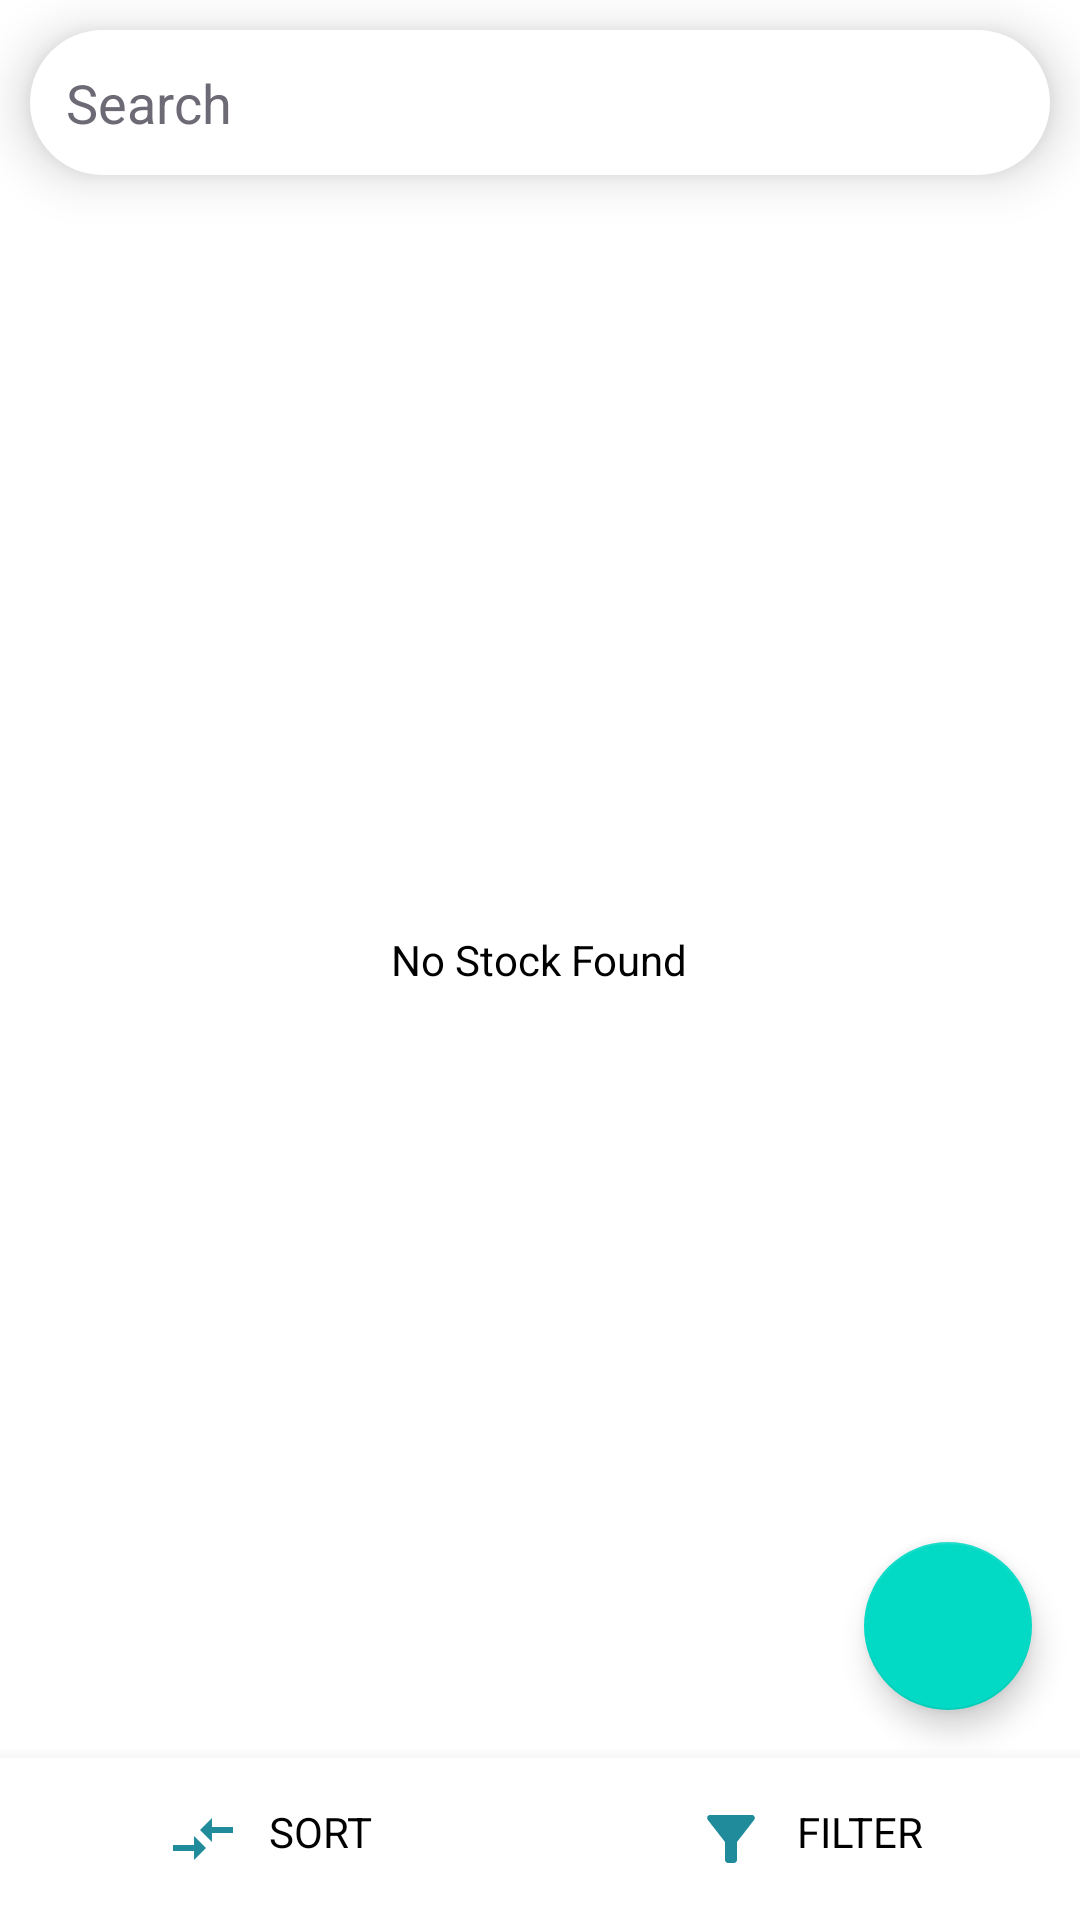

Produce the Android XML layout that renders to this screen, including the resource entries it uses.
<!-- AndroidManifest.xml: application theme Theme.StockPortfolioTracker -->
<!-- res/layout/fragment_portfolio.xml -->
<?xml version="1.0" encoding="utf-8"?>
<RelativeLayout xmlns:android="http://schemas.android.com/apk/res/android"
    xmlns:tools="http://schemas.android.com/tools"
    android:layout_width="match_parent"
    android:layout_height="match_parent"
    xmlns:app="http://schemas.android.com/apk/res-auto"
    tools:context=".fragments.PortfolioFragment">

    <EditText
        android:background="@drawable/search_edittext_bg"
        android:drawablePadding="10dp"
        android:padding="12dp"
        android:textColorHint="@color/gray"
        android:drawableStart="@drawable/ic_baseline_search_24"
        android:layout_alignParentTop="true"
        android:layout_width="match_parent"
        android:layout_height="wrap_content"
        android:hint="@string/search"
        android:id="@+id/search"
        android:textColor="@color/black"
        android:elevation="10dp"

        android:layout_margin="10dp"
        android:maxLines="1"
        android:inputType="text"
        />

    <androidx.recyclerview.widget.RecyclerView
        android:layout_width="match_parent"
        android:id="@+id/stockListRc"
        android:paddingHorizontal="12dp"
        android:layout_height="match_parent"
        app:layoutManager="androidx.recyclerview.widget.LinearLayoutManager"
        tools:listitem="@layout/stock_list_itemview"
        android:layout_below="@id/search"
        android:layout_above="@id/bottomNav"
        android:layout_alignParentEnd="true"/>

    <TextView
        android:id="@+id/noStockText"
        android:text="@string/no_stock_found"
        android:layout_centerInParent="true"
        android:layout_width="wrap_content"
        android:layout_height="wrap_content"/>

    <com.google.android.material.floatingactionbutton.FloatingActionButton
        android:layout_width="wrap_content"
        android:layout_height="wrap_content"
        android:id="@+id/addBtn"
        android:layout_above="@id/bottomNav"
        android:layout_alignParentEnd="true"
        android:layout_marginBottom="16dp"
        android:layout_marginEnd="16dp"
        android:src="@drawable/ic_add"
        android:contentDescription="@string/todo" />

    <LinearLayout
        android:background="@color/white"
        android:elevation="10dp"
        android:id="@+id/bottomNav"
        android:layout_alignParentBottom="true"
        android:layout_width="match_parent"
        android:orientation="horizontal"
        android:layout_height="wrap_content">

        <LinearLayout
            android:layout_width="0dp"
            android:gravity="center"
            android:layout_height="wrap_content"
            android:layout_weight="1">

            <TextView
                android:id="@+id/sortBtn"
                android:paddingVertical="15dp"
                android:drawablePadding="10dp"
                android:layout_width="wrap_content"
                android:layout_height="match_parent"
                android:text="@string/sort"
                app:drawableStartCompat="@drawable/baseline_compare_arrows_24" />

        </LinearLayout>
        <LinearLayout
            android:gravity="center"

            android:layout_width="0dp"
            android:layout_height="wrap_content"
            android:layout_weight="1">

            <TextView
                android:id="@+id/filterBtn"
                android:paddingVertical="15dp"
                android:drawablePadding="10dp"
                android:layout_width="wrap_content"
                android:layout_height="match_parent"
                android:text="@string/filter"
                app:drawableStartCompat="@drawable/baseline_filter_alt_24" />

        </LinearLayout>

    </LinearLayout>

</RelativeLayout>
<!-- res/layout/stock_list_itemview.xml (included above) -->
<?xml version="1.0" encoding="utf-8"?>
<androidx.cardview.widget.CardView xmlns:android="http://schemas.android.com/apk/res/android"
    android:layout_width="match_parent"
    xmlns:app="http://schemas.android.com/apk/res-auto"
    style="@style/card"
    android:layout_height="wrap_content">

    <RelativeLayout
        android:padding="12dp"
        android:layout_width="match_parent"
        android:layout_height="wrap_content">
        <TextView
            android:textAllCaps="true"
            android:textSize="20sp"
            android:textStyle="bold"
            android:id="@+id/stockName"
            android:layout_alignParentStart="true"
            android:layout_alignParentTop="true"
            android:layout_width="match_parent"
            android:text="CHD Chemicals"
            android:layout_height="wrap_content"/>

        <LinearLayout
            android:layout_marginTop="10dp"

            android:layout_below="@id/stockName"
            android:layout_alignParentStart="true"
            android:id="@+id/invested"
            android:layout_width="match_parent"
            android:layout_height="wrap_content"
            android:orientation="vertical">
            <TextView
                android:textAlignment="textStart"
                android:textStyle="bold"
                style="@style/textHeading"
                android:layout_width="match_parent"
                android:layout_height="wrap_content"
                android:text="@string/investment"/>

            <TextView
                android:textColor="@color/gold"
                android:textAlignment="textStart"
                style="@style/textSubHeading"
                android:layout_width="match_parent"
                android:layout_height="wrap_content"
                android:id="@+id/investedText"
                android:text="000"/>
        </LinearLayout>


        <LinearLayout
            android:layout_marginTop="6dp"
            android:layout_below="@id/invested"
            android:layout_alignParentStart="true"
            android:id="@+id/proft"
            android:layout_width="match_parent"
            android:layout_height="wrap_content"
            android:orientation="vertical">
            <TextView
                android:textAlignment="textStart"
                style="@style/textHeading"
                android:layout_width="match_parent"
                android:layout_height="wrap_content"
                android:text="@string/proft"/>

            <TextView
                android:id="@+id/changeText"
                style="@style/textSubHeading"
                android:layout_width="match_parent"
                android:layout_height="wrap_content"
                android:text="_"
                android:textAlignment="textEnd"
                android:textColor="@color/seaGreen" />

            <TextView
                android:textColor="@color/seaGreen"
                android:textAlignment="textStart"
                style="@style/textSubHeading"
                android:layout_width="match_parent"
                android:layout_height="wrap_content"
                android:id="@+id/profitText"
                android:text="000"/>
        </LinearLayout>


        <LinearLayout
            android:layout_marginTop="10dp"

            android:layout_below="@id/stockName"
            android:layout_alignParentEnd="true"
            android:id="@+id/units"
            android:layout_width="match_parent"
            android:layout_height="wrap_content"
            android:orientation="vertical">
            <TextView
                android:textAlignment="textEnd"
                style="@style/textHeading"
                android:layout_width="match_parent"
                android:layout_height="wrap_content"
                android:text="@string/units"/>

            <TextView
                android:textAlignment="textEnd"
                style="@style/textSubHeading"
                android:layout_width="match_parent"
                android:layout_height="wrap_content"
                android:id="@+id/unitsText"
                android:text="000"/>
        </LinearLayout>


        <LinearLayout
            android:layout_marginTop="6dp"
            android:layout_below="@id/invested"
            android:layout_alignParentEnd="true"
            android:id="@+id/change"
            android:layout_width="match_parent"
            android:layout_height="wrap_content"
            android:orientation="vertical">
            <TextView
                android:textAlignment="textEnd"
                style="@style/textHeading"
                android:layout_width="match_parent"
                android:layout_height="wrap_content"
                android:text="@string/change"/>

        </LinearLayout>
    </RelativeLayout>


</androidx.cardview.widget.CardView>
<!-- resources referenced by this layout -->
<resources>
  <color name="black">#FF000000</color>
  <color name="gold">#FDB735</color>
  <color name="gray">#6D6A75</color>
  <color name="seaGreen">#3A9260</color>
  <color name="white">#FFFFFFFF</color>
  <!-- drawable baseline_compare_arrows_24 (drawable) -->
  <vector android:autoMirrored="true" android:height="24dp"
      android:tint="#208B9B" android:viewportHeight="24"
      android:viewportWidth="24" android:width="24dp" xmlns:android="http://schemas.android.com/apk/res/android">
      <path android:fillColor="@android:color/white" android:pathData="M9.01,14H2v2h7.01v3L13,15l-3.99,-4V14zM14.99,13v-3H22V8h-7.01V5L11,9L14.99,13z"/>
  </vector>
  <!-- drawable baseline_filter_alt_24 (drawable) -->
  <vector android:height="24dp" android:tint="#208B9B"
      android:viewportHeight="24" android:viewportWidth="24"
      android:width="24dp" xmlns:android="http://schemas.android.com/apk/res/android">
      <path android:fillColor="@android:color/white" android:pathData="M4.25,5.61C6.27,8.2 10,13 10,13v6c0,0.55 0.45,1 1,1h2c0.55,0 1,-0.45 1,-1v-6c0,0 3.72,-4.8 5.74,-7.39C20.25,4.95 19.78,4 18.95,4H5.04C4.21,4 3.74,4.95 4.25,5.61z"/>
  </vector>
  <!-- drawable search_edittext_bg (drawable) -->
  <?xml version="1.0" encoding="utf-8"?>
  <shape android:shape="rectangle" xmlns:android="http://schemas.android.com/apk/res/android">
      <corners android:radius="30dp"/>
  
      <solid android:color="@color/white"/>
  </shape>
  <string name="change">Change</string>
  <string name="filter">FILTER</string>
  <string name="investment">Investment</string>
  <string name="no_stock_found">No Stock Found</string>
  <string name="proft">Profit</string>
  <string name="search">Search</string>
  <string name="sort">SORT</string>
  <string name="todo">TODO</string>
  <string name="units">Units</string>
  <style name="card" parent="Theme.MaterialComponents.DayNight.NoActionBar">
          <item name="cardBackgroundColor">@color/smokewhite</item>
          <item name="cardCornerRadius">8dp</item>
          <item name="android:layout_marginTop">1dp</item>
          <item name="cardElevation">2dp</item>
      </style>
  <style name="textHeading" parent="Theme.MaterialComponents.DayNight.NoActionBar">
          <item name="android:textSize">16sp</item>
          <item name="android:textStyle">bold</item>
      </style>
  <style name="textSubHeading" parent="Theme.MaterialComponents.DayNight.NoActionBar">
          <item name="android:textSize">14sp</item>
          <item name="android:textColor">@color/jet</item>
      </style>
  <style name="Theme.StockPortfolioTracker" parent="Theme.MaterialComponents.DayNight.NoActionBar">
          
          <item name="colorPrimary">@color/charcoal</item>
          <item name="colorPrimaryVariant">@color/purple_700</item>
          <item name="colorOnPrimary">@color/white</item>
          
          <item name="colorSecondary">@color/teal_200</item>
          <item name="colorSecondaryVariant">@color/teal_700</item>
          <item name="colorOnSecondary">@color/black</item>
          
          <item name="android:statusBarColor">?attr/colorPrimaryVariant</item>
          
          <item name="backgroundColor">@color/white</item>
          <item name="android:textColor">@color/black</item>
      </style>
  <color name="smokewhite">#F5F5F5</color>
  <color name="jet">#33312E</color>
  <color name="charcoal">#3D5467</color>
  <color name="purple_700">#FF3700B3</color>
  <color name="teal_200">#FF03DAC5</color>
  <color name="teal_700">#FF018786</color>
</resources>
